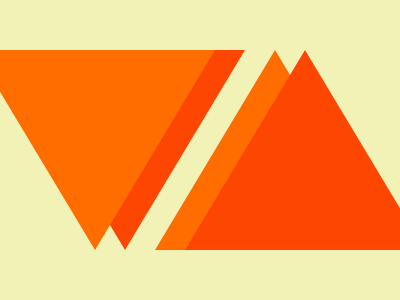

Recreate this image using only HTML and CSS.

<!DOCTYPE html>
<html>
<head>
	<meta charset="utf-8">
	<title>Web Maker Logo</title>

<style type="text/css">
	
body { background:#f2f2b6;
       margin:0;
       height:100vh;
       display:flex;
       justify-content:center;
       align-items:center; }

div { 
      width:500px;
      height:200px;
      position:relative; }


span:nth-child(1) { width:0;
                    height:0;
                    position: absolute;
                    top: 50%;
                    left: 50%;
                    transform: translate(calc(-50% - 75px),-50%);
                    border-top:200px solid #fd4602; 
                    border-left:120px solid transparent; 
                    border-right:120px solid transparent; }


span:nth-child(1):before { width:0;
                    height:0;
                    content: '';
                    position: absolute;
                    top: -200px;
                    left: -150px;
                    border-top:200px solid #ff6d00; 
                    border-left:120px solid transparent; 
                    border-right:120px solid transparent; }




span:nth-child(2) { width:0;
                    height:0;
                    position: absolute;
                    top: 50%;
                    left: 50%;
                    transform: translate(calc(-50% + 75px),-50%);
                    border-bottom:200px solid #ff6d00; 
                    border-left:120px solid transparent; 
                    border-right:120px solid transparent; }


span:nth-child(2):before { width:0;
                    height:0;
                    content: '';
                    position: absolute;
                    bottom: -200px;
                    right: -150px;
                    border-bottom:200px solid #fd4602; 
                    border-left:120px solid transparent; 
                    border-right:120px solid transparent; }







</style>

</head>
<body>

<div>

<span></span>
<span></span>

</div>



</body>
</html>